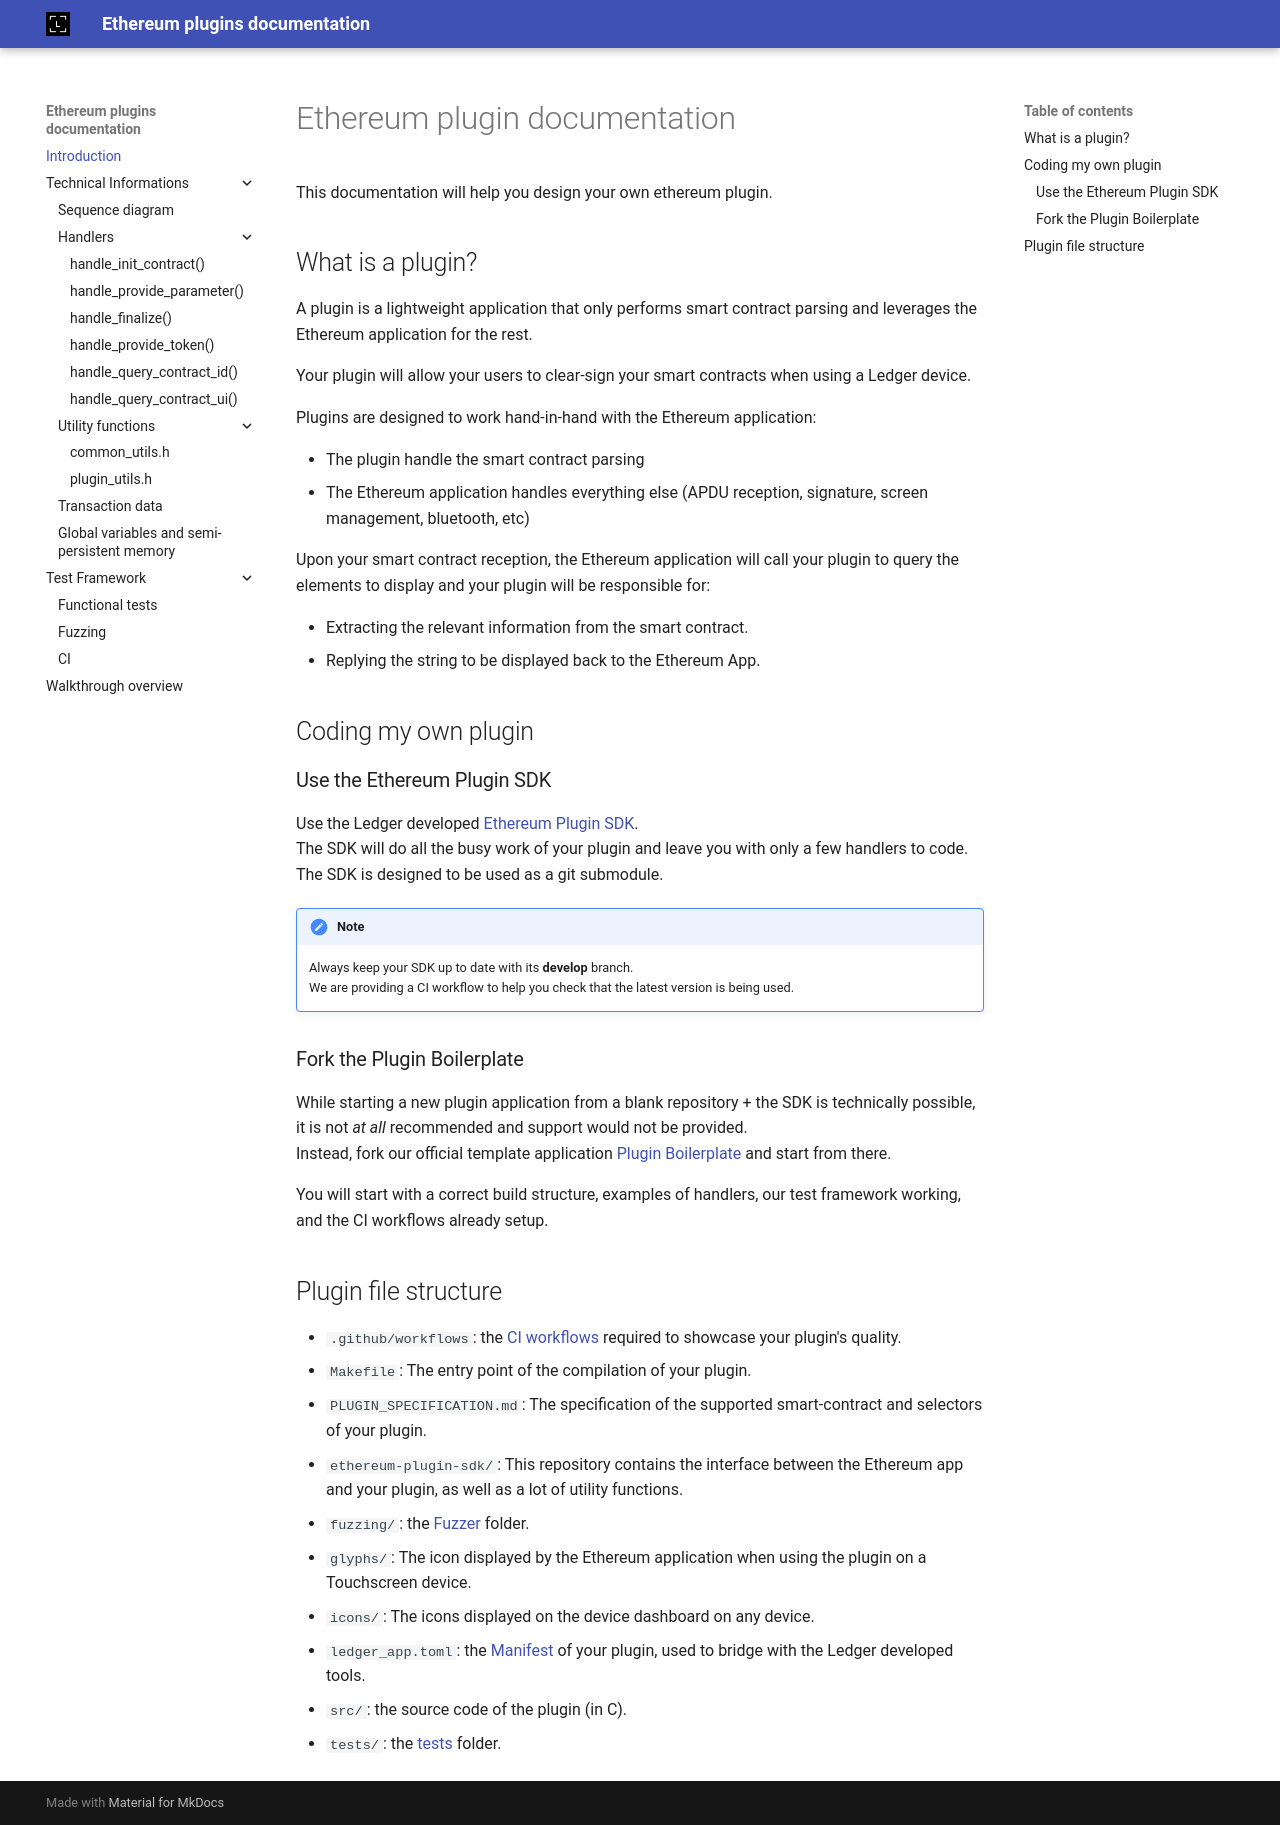

repository: LedgerHQ/ethereum-plugin-sdk · page: index.html · generator: mkdocs

# Ethereum plugin documentation

This documentation will help you design your own ethereum plugin.

## What is a plugin?

A plugin is a lightweight application that only performs smart contract parsing and leverages the Ethereum application for the rest.

Your plugin will allow your users to clear-sign your smart contracts when using a Ledger device.

Plugins are designed to work hand-in-hand with the Ethereum application:

- The plugin handle the smart contract parsing
- The Ethereum application handles everything else (APDU reception, signature, screen management, bluetooth, etc)

Upon your smart contract reception, the Ethereum application will call your plugin to query the elements to display and your plugin will be responsible for:

- Extracting the relevant information from the smart contract.
- Replying the string to be displayed back to the Ethereum App.

## Coding my own plugin

### Use the Ethereum Plugin SDK

Use the Ledger developed [Ethereum Plugin SDK](https://github.com/LedgerHQ/ethereum-plugin-sdk).<br/>
The SDK will do all the busy work of your plugin and leave you with only a few handlers to code.<br/>
The SDK is designed to be used as a git submodule.

!!! note
    Always keep your SDK up to date with its **develop** branch.<br/>
    We are providing a CI workflow to help you check that the latest version is being used.

### Fork the Plugin Boilerplate

While starting a new plugin application from a blank repository + the SDK is technically possible, it is not *at all* recommended and support would not be provided.<br/>
Instead, fork our official template application [Plugin Boilerplate](https://github.com/LedgerHQ/app-plugin-boilerplate) and start from there.

You will start with a correct build structure, examples of handlers, our test framework working, and the CI workflows already setup.

## Plugin file structure

- `.github/workflows`: the [CI workflows](test_framework/ci.md) required to showcase your plugin's quality.
- `Makefile`: The entry point of the compilation of your plugin.
- `PLUGIN_SPECIFICATION.md`: The specification of the supported smart-contract and selectors of your plugin.
- `ethereum-plugin-sdk/`: This repository contains the interface between the Ethereum app and your plugin, as well as a lot of utility functions.
- `fuzzing/`: the [Fuzzer](test_framework/fuzzing.md) folder.
- `glyphs/`: The icon displayed by the Ethereum application when using the plugin on a Touchscreen device.
- `icons/`: The icons displayed on the device dashboard on any device.
- `ledger_app.toml`: the [Manifest](https://github.com/LedgerHQ/ledgered/blob/master/doc/manifest.md) of your plugin, used to bridge with the Ledger developed tools.
- `src/`: the source code of the plugin (in C).
- `tests/`: the [tests](test_framework/ragger.md) folder.
